Run: headless pygame with SDL's dummy video driver; simulated clock (each Clock.tick advances the game by its frame time, no real sleeping); random seed 0; keys injected as events and as key.get_pressed() state; no mouse input.
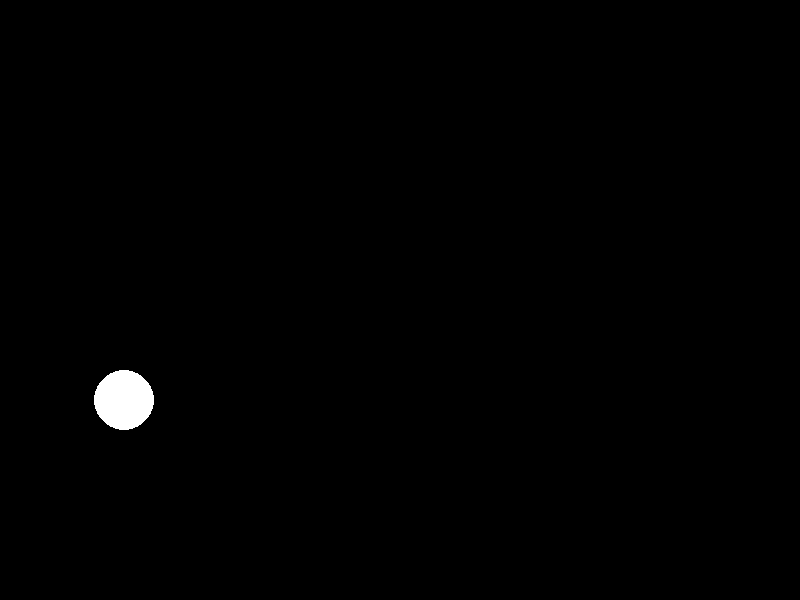
Frame 1 of 4 · flips 1–60 · no input
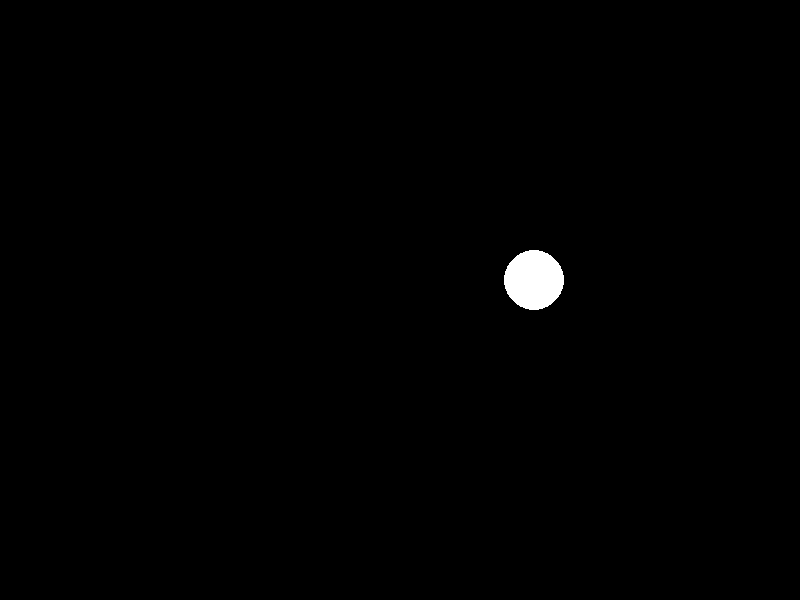
Frame 2 of 4 · flips 61–180 · tapped SPACE, RETURN · held RIGHT (→), D
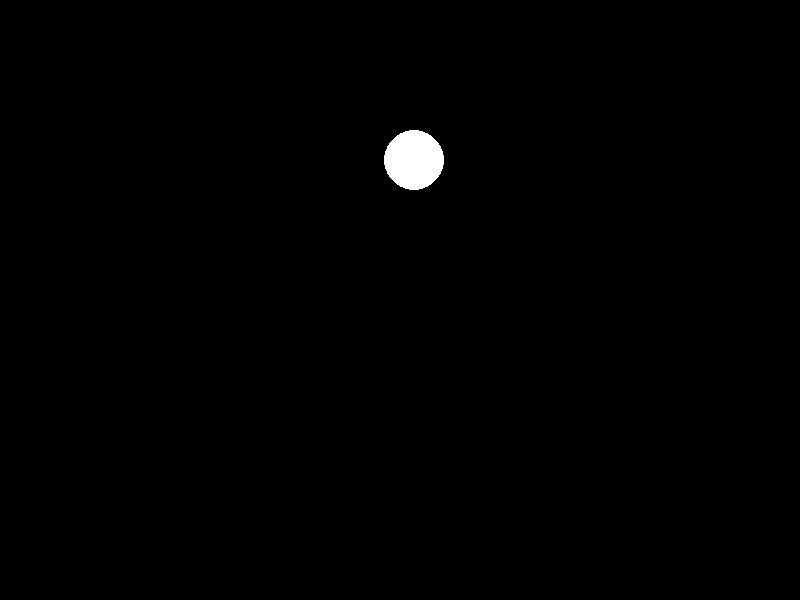
Frame 3 of 4 · flips 181–300 · held DOWN (↓), S
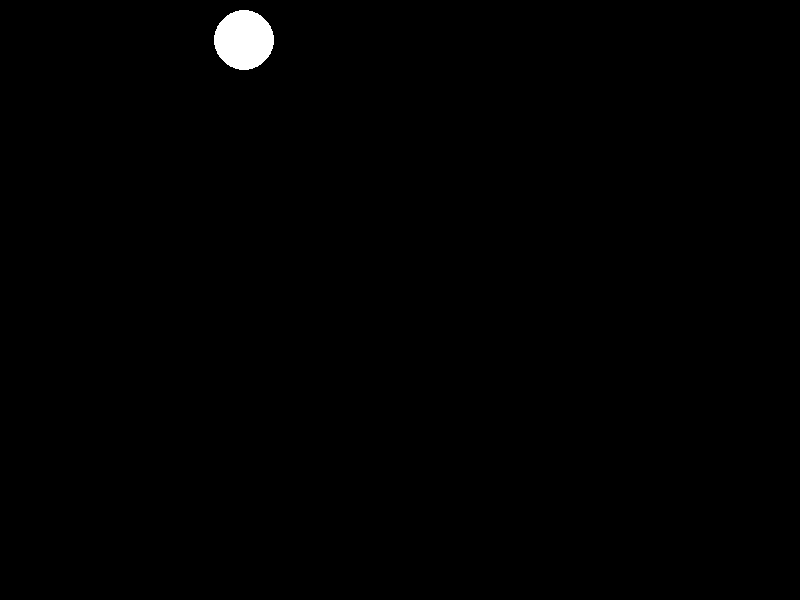
Frame 4 of 4 · flips 301–420 · held LEFT (←), A, UP (↑), W

The pygame program that drew these frames:

import pygame
import random

# Initialize Pygame
pygame.init()

# Set the screen size
screen_width = 800
screen_height = 600
screen = pygame.display.set_mode((screen_width, screen_height))

# Set the colors
bg_color = (0, 0, 0)  # black background
ball_color = (255, 255, 255)  # white ball

# Set the ball properties
ball_radius = 30
ball_x = random.randint(ball_radius, screen_width - ball_radius)
ball_y = random.randint(ball_radius, screen_height - ball_radius)
ball_dx = random.randint(-5, 5)
ball_dy = random.randint(-5, 5)

# Set the clock
clock = pygame.time.Clock()

# Run the screensaver
while True:
    # Handle events
    for event in pygame.event.get():
        if event.type == pygame.QUIT:
            pygame.quit()
            quit()

    # Move the ball
    ball_x += ball_dx
    ball_y += ball_dy

    # Bounce the ball off the walls
    if ball_x < ball_radius or ball_x > screen_width - ball_radius:
        ball_dx = -ball_dx
    if ball_y < ball_radius or ball_y > screen_height - ball_radius:
        ball_dy = -ball_dy

    # Draw the ball
    screen.fill(bg_color)
    pygame.draw.circle(screen, ball_color, (ball_x, ball_y), ball_radius)

    # Update the display
    pygame.display.flip()

    # Set the framerate
    clock.tick(60)
        # delay the program to obtain 60 frames per second
    
